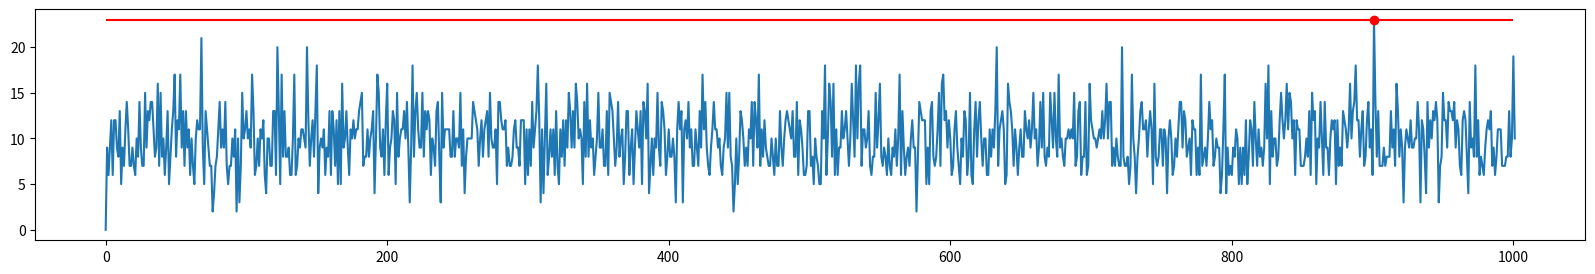
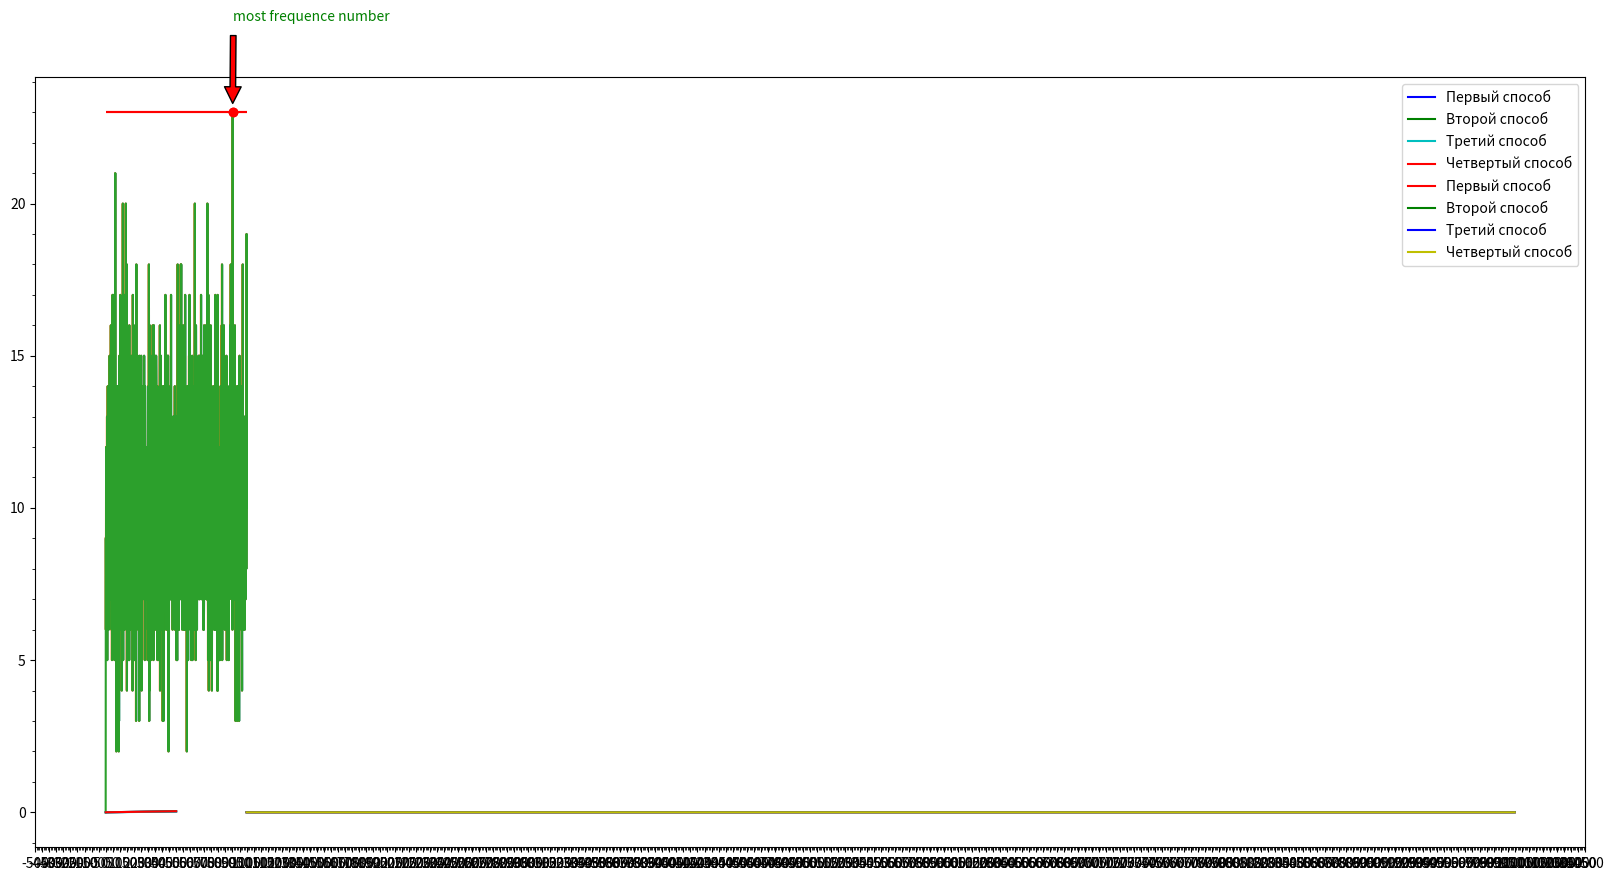

Source code (Python) for these figures, in order:
%matplotlib inline
from random import randint
import time
import matplotlib.pyplot as plt
import matplotlib.ticker as ticker
import numpy as np
import pandas as pd
from itertools import accumulate

# У чисел, среди которых мы будем искать наибольшее
# есть ограничение : это натуральные числа не больше
# M = 1000
M = 1000

# Массивы, используемые при проверки корректности алгоритмов
diverse_test_lst = np.arange(1, 1001)
solid_test_lst = [1] * 600 + [2] * 400
random_test_lst = [randint(1, M + 1) for _ in range(10000)]

initial_array_size = 1000
final_array_size = 10000
step_size = 25
array_sizes = list(range(initial_array_size, final_array_size + 1, step_size))
# Можно, конечно, сразу сгенерировать массивы из случайных элементов для каждого размера,
# но для большей случайности, генерируем их отдельно для каждого из четырех способов

def first_approach_function(lst):
    sorted_lst = sorted(lst)
    counter = 1
    max_counter = 0
    prev_elem = sorted_lst[0]
    for elem in sorted_lst[1:]:
        if elem != prev_elem:
            if counter > max_counter:
                max_counter = counter
                most_frequent_elem = prev_elem
            counter = 0
        counter += 1
        prev_elem = elem
    return most_frequent_elem

def second_approach_function(lst):
    frequency_dict = {}
    for elem in lst:
        corresponding_counter = frequency_dict.get(elem)
        if corresponding_counter is None:
            frequency_dict[elem] = 1
        else:
            frequency_dict[elem] += 1
    return max(frequency_dict, key=lambda key : frequency_dict[key])

def second_approach_function_help(lst):
    frequency_dict = {}
    for elem in lst:
        corresponding_counter = frequency_dict.get(elem)
        if corresponding_counter is None:
            frequency_dict[elem] = 1
        else:
            frequency_dict[elem] += 1
    return [i[1] for i in sorted(list(frequency_dict.items()), key = lambda x : x[0])]

def third_approach_function(lst):
    """
    То же самое, что и через словарь, но
    вместо ключей используются индексы в массиве,
    т.е. элемент 49 - значит прибавляем единицу к
    сорок девятой ячейке, которая была до этого нулем
    (вспомогательный массив инициализируется нулевым)
    """
    auxillary_length = max(lst)
    counter_lst = [0] * auxillary_length
    for i in lst:
        counter_lst[i - 1] += 1
    most_frequent_el = max(counter_lst)
    return counter_lst.index(most_frequent_el) + 1

def fourth_approach_function(lst):
    np_lst = np.array(lst)
    frequency_lst = np.bincount(np_lst)
    return (np.where(frequency_lst == max(frequency_lst))[0][0])

print(f"{first_approach_function(diverse_test_lst)}")
print(f"{first_approach_function(solid_test_lst)}")

frequency_lst_1 = np.bincount(random_test_lst)
first_appoach_result = first_approach_function(random_test_lst)
plt.rcParams["figure.figsize"] = (20,3)
plt.plot(list(range(len(frequency_lst_1))), frequency_lst_1)
plt.plot(first_appoach_result, frequency_lst_1[first_appoach_result], 'ro')
plt.hlines(frequency_lst_1[first_appoach_result], 0, M, color='r')
print(first_approach_function(random_test_lst))

print(f"{second_approach_function(diverse_test_lst)}")
print(f"{second_approach_function(solid_test_lst)}")

fig1 = plt.figure(figsize=(20,10))
ax = plt.axes()
x = second_approach_function(random_test_lst)
ax.xaxis.set_major_locator(ticker.MultipleLocator(50))
ax.xaxis.set_minor_locator(ticker.MultipleLocator(10))
ax.yaxis.set_major_locator(ticker.MultipleLocator(5))
ax.yaxis.set_minor_locator(ticker.MultipleLocator(1))
freak = second_approach_function_help(random_test_lst)
plt.plot(range(1,len(freak)+1),freak)
plt.plot(x, freak[x-1], 'ro')
#plt.annotate('most frequence number', xytext = (x+6,freak[x-1]) ,xy=(x+3,freak[x-1]),color='r',arrowprops=dict
#             (facecolor = 'blue',shrink=0.1))
plt.hlines(freak[x-1], 0, M, color='r')
print(x)


def third_approach_function_assist(lst):
    auxillary_length = max(lst)
    counter_lst = [0] * auxillary_length
    for i in lst:
        counter_lst[i-1] += 1
    return counter_lst    

#test_lst_3 = [randint(1, M + 1) for i in range(10000)]
third_approach_result = third_approach_function(random_test_lst)
frequency_lst_3 = third_approach_function_assist(random_test_lst) 
plt.rcParams["figure.figsize"] = (20,3)
# plt.bar(list(range(len(frequency_lst_3))), frequency_lst_3)
plt.plot(list(range(len(frequency_lst_3))), frequency_lst_3)
plt.annotate('most frequence number', xytext = (third_approach_result+5,frequency_lst_3[third_approach_result-1]+3) ,
             xy=(third_approach_result,frequency_lst_3[third_approach_result-1]),
             color='g',arrowprops=dict(facecolor = 'red',shrink=0.1))
print(third_approach_result)

print(f"{fourth_approach_function(diverse_test_lst)}")
print(f"{fourth_approach_function(solid_test_lst)}")

# Найдем частоту вхождения каждого элемента в
# этот массив, используя встроенную функцию, в корректности работы
# которой мы уверены
# У нас в массиве только натуральные числа и есть max значение - то что нужно bincount.
# bincount создает массив
# длиною max (получается, всем возможным элементам массива мы сопоставляем
# ячейку). Например, можем охарактеризовать частотность каждого элемента в
# массиве [1, 1, 3, 5, 3] через bincount следующим образом : 
# [2, 0, 2, 0, 1] - частота вхождения
# [1, 2, 3, 4, 5] - индекс, соответсвующий элементу массива
# т.е. для элемента величиной N его частота хранится в 
# ячейке массива с индексом N - 1
frequency_lst_4 = np.bincount(random_test_lst)
# При помощи написанной нами функции находим самый частый элемент
fourth_appoach_result = fourth_approach_function(random_test_lst)
# Задаем размер графика. Меньше его делать не стоит, поскольку
# могут не отрисоваться значения
plt.rcParams["figure.figsize"] = (20,3)
# Строим график
plt.plot(list(range(len(frequency_lst_4))), frequency_lst_4)
# Ставим найденный нами самый частый элемент. Наша функция возвращает
# только его значение, но не частоту вхождения в массив, за ней 
# обращаемся к тому, что выдал нам прежде bincount
plt.plot(fourth_appoach_result, frequency_lst_4[fourth_appoach_result], 'ro')
plt.hlines(frequency_lst_4[fourth_appoach_result], 0, M, color='r')
print(fourth_appoach_result)

def check(n):
    # Аргумент n - число итераций 
    extinsive_test_lst_size = 500
    time_1 = 0
    time_2 = 0
    time_3 = 0
    time_4 = 0
        
    for _ in range(n):
        extensive_test_lst = [randint(1, M + 1) for _ in range(extinsive_test_lst_size)]
        
        start_time = time.perf_counter()
        first_approach_function(extensive_test_lst)
        time_1 += time.perf_counter() - start_time
        
        start_time = time.perf_counter()
        second_approach_function(extensive_test_lst)
        time_2 += time.perf_counter() - start_time
        
        start_time = time.perf_counter()
        third_approach_function(extensive_test_lst)
        time_3 += time.perf_counter() - start_time
        
        start_time = time.perf_counter()
        fourth_approach_function(extensive_test_lst)
        time_4 += time.perf_counter() - start_time
    # Возвращаемое время - суммарное для n запусков алгоритма
    return(time_1, time_2, time_3, time_4)

time_1list = []
time_2list = []
time_3list = []    
time_4list = []
test_size = 500
extinsive_test_lst_size = 500

for _ in range(test_size):
    extensive_test_lst = [randint(1, M + 1) for _ in range(extinsive_test_lst_size)]
        
    start_time = time.perf_counter()
    first_approach_function(extensive_test_lst)
    time_1 = time.perf_counter() - start_time
    time_1list.append(time_1)
        
    start_time = time.perf_counter()
    second_approach_function(extensive_test_lst)
    time_2 = time.perf_counter() - start_time
    time_2list.append(time_2)

    start_time = time.perf_counter()
    third_approach_function(extensive_test_lst)
    time_3 = time.perf_counter() - start_time
    time_3list.append(time_3)
   
    start_time = time.perf_counter()
    fourth_approach_function(extensive_test_lst)
    time_4 = time.perf_counter() - start_time
    time_4list.append(time_4)        
        
extensive_graphic_lst = np.linspace(1,test_size,test_size)
time_1listS = list(accumulate(time_1list))
time_2listS = list(accumulate(time_2list))
time_3listS = list(accumulate(time_3list))
time_4listS = list(accumulate(time_4list))

    
plt.rcParams["figure.figsize"] = (12,5)
plt.plot(extensive_graphic_lst,time_1listS,'b', label="Первый способ")
plt.plot(extensive_graphic_lst,time_2listS,'g', label="Второй способ")
plt.plot(extensive_graphic_lst,time_3listS,'c', label="Третий способ")
plt.plot(extensive_graphic_lst,time_4listS,'r', label="Четвертый способ")
plt.legend()

num_n = [500, 750, 1000, 1500, 2000, 5000]
data = []
for n in num_n:
    data.append(check(n))
data = np.array(data).reshape(len(num_n),4)
main = pd.DataFrame(data,index=num_n,columns=range(1,5))
main

def get_execution_time(lst_size):
    test_lst = [randint(1, M + 1) for _ in range(lst_size)]
    
    start_time = time.perf_counter()
    first_approach_function(test_lst)
    time_1 = time.perf_counter() - start_time

    start_time = time.perf_counter()
    second_approach_function(test_lst)
    time_2 = time.perf_counter() - start_time

    start_time = time.perf_counter()
    third_approach_function(test_lst)
    time_3 = time.perf_counter() - start_time

    start_time = time.perf_counter()
    fourth_approach_function(test_lst)
    time_4 = time.perf_counter() - start_time
    # Возвращаемое время - суммарное для n запусков алгоритма
    return(time_1, time_2, time_3, time_4)

num_n = [500, 750, 1000, 1500, 2000, 5000]
data = []
for n in num_n:
    data.append(get_execution_time(n))
data = np.array(data).reshape(len(num_n),4)
main = pd.DataFrame(data,index=num_n,columns=range(1,5))
main

time_distribution_1 = []
time_distribution_2 = []
time_distribution_3 = []
time_distribution_4 = []

for array_size in array_sizes:
    sample_array = [randint(1, M + 1) for _ in range(array_size)]
    
    start_time = time.perf_counter()
    first_approach_function(sample_array)
    finish_time = time.perf_counter()
    delta_time = finish_time - start_time
    time_distribution_1.append(delta_time)
    
    start_time = time.perf_counter()
    second_approach_function(sample_array)
    finish_time = time.perf_counter()
    delta_time = finish_time - start_time
    time_distribution_2.append(delta_time)
    
    start_time = time.perf_counter()
    third_approach_function(sample_array)
    finish_time = time.perf_counter()
    delta_time = finish_time - start_time
    time_distribution_3.append(delta_time)

    start_time = time.perf_counter()
    fourth_approach_function(sample_array)
    finish_time = time.perf_counter()
    delta_time = finish_time - start_time
    time_distribution_4.append(delta_time)

plt.rcParams["figure.figsize"] = (12,5)
plt.plot(array_sizes, time_distribution_1, 'r', label="Первый способ")
plt.plot(array_sizes, time_distribution_2, 'g', label="Второй способ")
plt.plot(array_sizes, time_distribution_3, 'b', label="Третий способ")
plt.plot(array_sizes, time_distribution_4, 'y', label="Четвертый способ")
plt.legend()